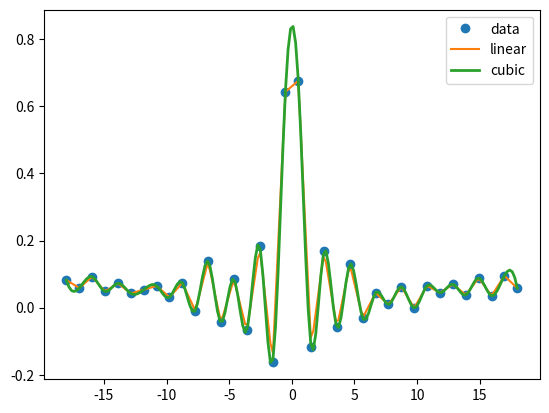

Write Python code to recreate this figure.
import numpy as np 
from scipy import interpolate 
import matplotlib.pyplot as plt 
# 创建数据点并添加噪音
x = np.linspace(-18, 18, 36) 
noise = 0.1 * np.random.random(len(x)) 
signal = np.sinc(x) + noise 
# 创建一个线性插值函数，并应用于有5倍数据点个数的输入数组
interpreted = interpolate.interp1d(x, signal)
x2 = np.linspace(-18, 18, 180) 
y = interpreted(x2) 
# 使用三次插值。
cubic = interpolate.interp1d(x, signal, kind="cubic") 
y2 = cubic(x2) 
# 绘制结果。
plt.plot(x, signal, 'o', label="data") 
plt.plot(x2, y, '-', label="linear") 
plt.plot(x2, y2, '-', lw=2, label="cubic" ) 
plt.legend() 
plt.show()